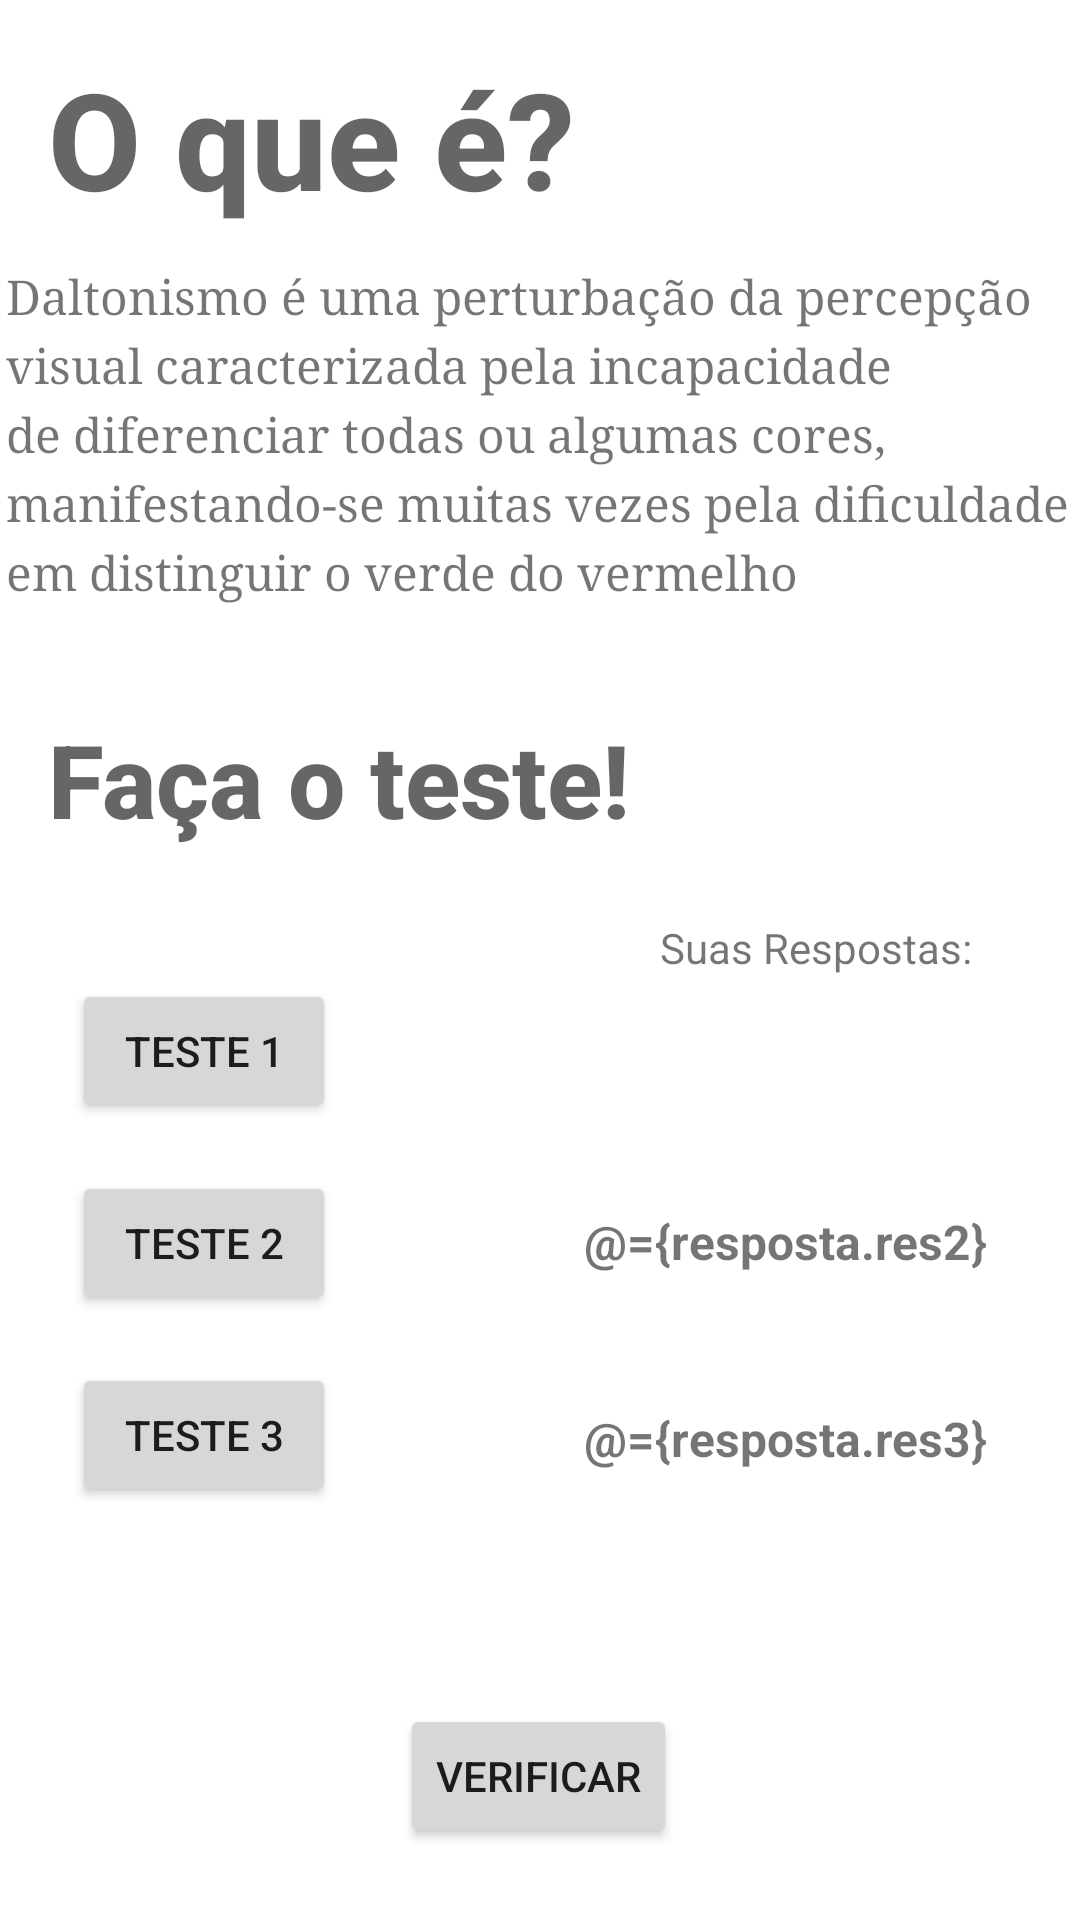

The Android layout XML behind this screen, and the referenced resources:
<!-- AndroidManifest.xml: application theme Theme.TesteDeDaltonismo -->
<!-- res/layout/activity_main.xml -->
<?xml version="1.0" encoding="utf-8"?>
<layout xmlns:android="http://schemas.android.com/apk/res/android"
    xmlns:app="http://schemas.android.com/apk/res-auto"
    xmlns:tools="http://schemas.android.com/tools">

    <data>
        <variable
            name="resposta"
            type="tads.eaj.ufrn.testededaltonismo.Teste" />
    </data>

    <androidx.constraintlayout.widget.ConstraintLayout
        android:layout_width="match_parent"
        android:layout_height="match_parent"
        tools:context=".MainActivity">

        <TextView
            android:id="@+id/txt1"
            android:layout_width="wrap_content"
            android:layout_height="wrap_content"
            android:layout_marginStart="16dp"
            android:layout_marginTop="16dp"
            android:fontFamily="sans-serif-medium"
            android:text="@string/o_que"
            android:textAppearance="@style/TextAppearance.AppCompat.Display2"
            android:textStyle="bold"
            app:layout_constraintStart_toStartOf="parent"
            app:layout_constraintTop_toTopOf="parent" />

        <TextView
            android:id="@+id/txt3"
            android:layout_width="wrap_content"
            android:layout_height="wrap_content"
            android:layout_marginStart="16dp"
            android:layout_marginTop="36dp"
            android:fontFamily="sans-serif-medium"
            android:text="@string/faca_o_teste"
            android:textAppearance="@style/TextAppearance.AppCompat.Display1"
            android:textSize="34sp"
            android:textStyle="bold"
            app:layout_constraintStart_toStartOf="parent"
            app:layout_constraintTop_toBottomOf="@+id/txt2" />

        <TextView
            android:id="@+id/txt2"
            android:layout_width="wrap_content"
            android:layout_height="wrap_content"
            android:layout_marginStart="10dp"
            android:layout_marginTop="12dp"
            android:layout_marginEnd="8dp"
            android:fontFamily="serif"
            android:lineSpacingExtra="4sp"
            android:text="@string/daltonismo_uma_perturba_o_da_percep_o_visual_caracterizada_pela_incapacidade_de_diferenciar_todas_ou_algumas_cores_manifestando_se_muitas_vezes_pela_dificuldade_em_distinguir_o_verde_do_vermelho"
            android:textAlignment="textStart"
            android:textSize="16sp"
            app:layout_constraintEnd_toEndOf="parent"
            app:layout_constraintHorizontal_bias="0.45"
            app:layout_constraintStart_toStartOf="parent"
            app:layout_constraintTop_toBottomOf="@+id/txt1" />

        <Button
            android:id="@+id/btnteste1"
            android:layout_width="wrap_content"
            android:layout_height="wrap_content"
            android:layout_marginStart="24dp"
            android:layout_marginTop="44dp"
            android:text="@string/teste_1"
            app:layout_constraintStart_toStartOf="parent"
            app:layout_constraintTop_toBottomOf="@+id/txt3" />

        <Button
            android:id="@+id/btnteste3"
            android:layout_width="wrap_content"
            android:layout_height="wrap_content"
            android:layout_marginStart="24dp"
            android:layout_marginTop="16dp"
            android:text="@string/teste_3"
            app:layout_constraintStart_toStartOf="parent"
            app:layout_constraintTop_toBottomOf="@+id/btnteste2" />

        <Button
            android:id="@+id/btnteste2"
            android:layout_width="wrap_content"
            android:layout_height="wrap_content"
            android:layout_marginStart="24dp"
            android:layout_marginTop="16dp"
            android:text="@string/teste_2"
            app:layout_constraintStart_toStartOf="parent"
            app:layout_constraintTop_toBottomOf="@+id/btnteste1" />

        <Button
            android:id="@+id/btnverificar"
            android:layout_width="wrap_content"
            android:layout_height="wrap_content"
            android:layout_marginBottom="24dp"
            android:text="@string/verificar"
            app:layout_constraintBottom_toBottomOf="parent"
            app:layout_constraintEnd_toEndOf="parent"
            app:layout_constraintHorizontal_bias="0.498"
            app:layout_constraintStart_toStartOf="parent" />

        <TextView
            android:id="@+id/txt4"
            android:layout_width="wrap_content"
            android:layout_height="wrap_content"
            android:layout_marginTop="24dp"
            android:layout_marginEnd="36dp"
            android:text="@string/suas_respostas"
            app:layout_constraintEnd_toEndOf="parent"
            app:layout_constraintTop_toBottomOf="@+id/txt3" />

        <TextView
            android:id="@+id/txtres1"
            android:layout_width="wrap_content"
            android:layout_height="wrap_content"
            android:layout_marginTop="12dp"
            android:text="@{resposta.res1}"
            android:textAlignment="center"
            android:textSize="16sp"
            android:textStyle="bold"
            app:layout_constraintEnd_toEndOf="parent"
            app:layout_constraintHorizontal_bias="0.726"
            app:layout_constraintStart_toEndOf="@+id/btnteste1"
            app:layout_constraintTop_toBottomOf="@+id/txt4" />

        <TextView
            android:id="@+id/txtres2"
            android:layout_width="wrap_content"
            android:layout_height="wrap_content"
            android:layout_marginTop="44dp"
            android:text="@={resposta.res2}"
            android:textAlignment="center"
            android:textSize="16sp"
            android:textStyle="bold"
            app:layout_constraintEnd_toEndOf="parent"
            app:layout_constraintHorizontal_bias="0.726"
            app:layout_constraintStart_toEndOf="@+id/btnteste2"
            app:layout_constraintTop_toBottomOf="@+id/txtres1" />


        <TextView
            android:id="@+id/txtres3"
            android:layout_width="wrap_content"
            android:layout_height="wrap_content"
            android:layout_marginTop="44dp"
            android:text="@={resposta.res3}"
            android:textAlignment="center"
            android:textSize="16sp"
            android:textStyle="bold"
            app:layout_constraintEnd_toEndOf="parent"
            app:layout_constraintHorizontal_bias="0.726"
            app:layout_constraintStart_toEndOf="@+id/btnteste3"
            app:layout_constraintTop_toBottomOf="@+id/txtres2" />

        <TextView
            android:id="@+id/txtresultado"
            android:layout_width="wrap_content"
            android:layout_height="wrap_content"
            android:textSize="16sp"
            android:textStyle="bold"
            app:layout_constraintBottom_toBottomOf="parent"
            app:layout_constraintEnd_toEndOf="parent"
            app:layout_constraintHorizontal_bias="0.5"
            app:layout_constraintStart_toStartOf="parent"
            app:layout_constraintTop_toBottomOf="@+id/btnverificar" />

    </androidx.constraintlayout.widget.ConstraintLayout>
</layout>
<!-- resources referenced by this layout -->
<resources>
  <string name="daltonismo_uma_perturba_o_da_percep_o_visual_caracterizada_pela_incapacidade_de_diferenciar_todas_ou_algumas_cores_manifestando_se_muitas_vezes_pela_dificuldade_em_distinguir_o_verde_do_vermelho">Daltonismo é uma perturbação da percepção visual caracterizada pela incapacidade de diferenciar todas ou algumas cores, manifestando-se muitas vezes pela dificuldade em distinguir o verde do vermelho</string>
  <string name="faca_o_teste">Faça o teste!</string>
  <string name="o_que">O que é?</string>
  <string name="suas_respostas">Suas Respostas:</string>
  <string name="teste_1">Teste 1</string>
  <string name="teste_2">Teste 2</string>
  <string name="teste_3">Teste 3</string>
  <string name="verificar">Verificar</string>
  <style name="Theme.TesteDeDaltonismo" parent="Theme.MaterialComponents.DayNight.DarkActionBar">
          
          <item name="colorPrimary">@color/purple_500</item>
          <item name="colorPrimaryVariant">@color/purple_700</item>
          <item name="colorOnPrimary">@color/white</item>
          
          <item name="colorSecondary">@color/teal_200</item>
          <item name="colorSecondaryVariant">@color/teal_700</item>
          <item name="colorOnSecondary">@color/black</item>
          
          <item name="android:statusBarColor" tools:targetApi="l">?attr/colorPrimaryVariant</item>
          
      </style>
  <!-- not gathered from this repository: default colours our renderer supplied (Android Studio template values) -->
  <color name="purple_500">#FF6200EE</color>
  <color name="purple_700">#FF3700B3</color>
  <color name="teal_200">#FF03DAC5</color>
  <color name="teal_700">#FF018786</color>
  <color name="black">#FF000000</color>
  <color name="white">#FFFFFFFF</color>
</resources>
